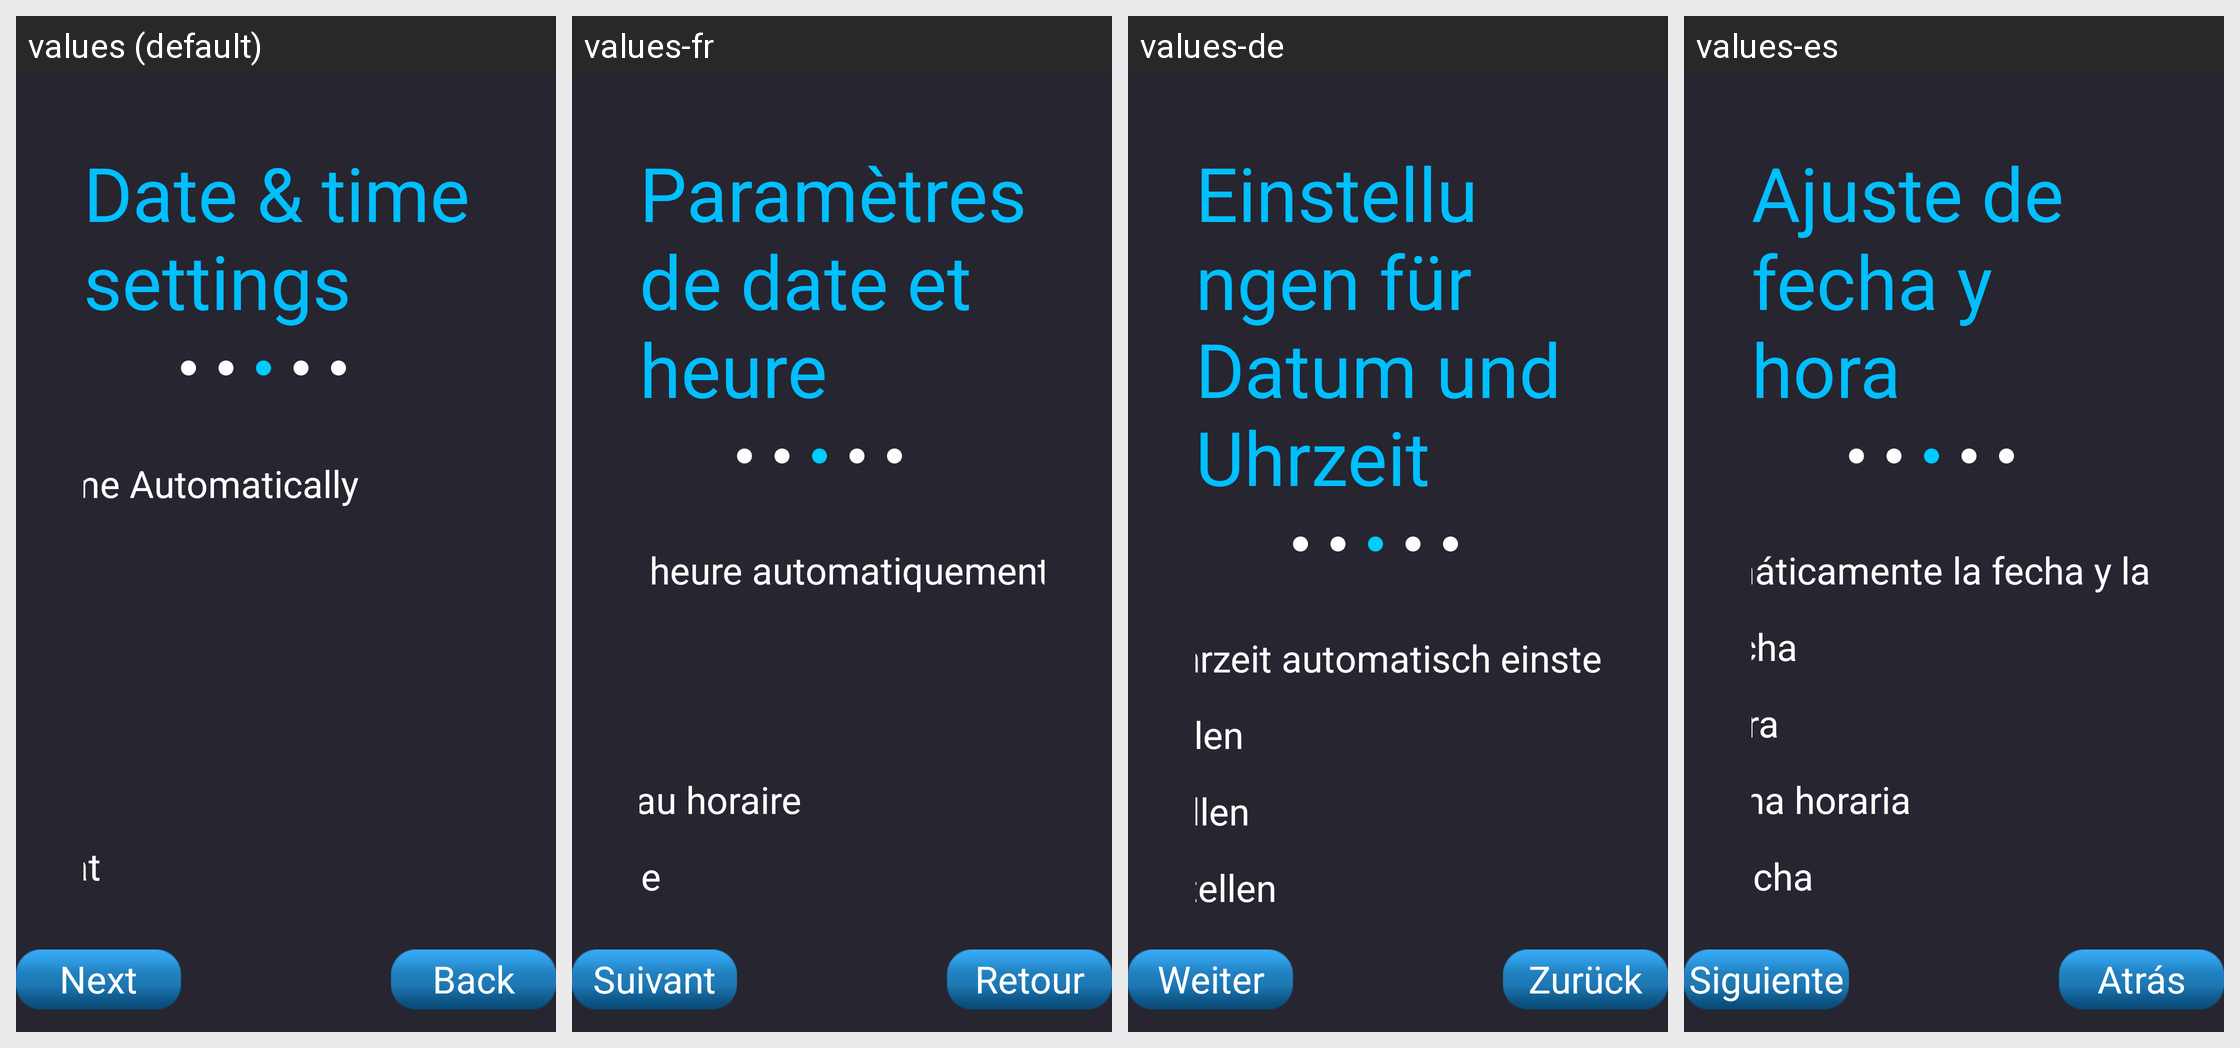

Here is an Android app screen in its default locale and in the app's own translations. Write out the translated-string differences for the strings that appear on this screen.
Android screen res/layout/page_timeset.xml rendered under 4 locales, left to right: values (default), values-fr, values-de, values-es. Device: Nexus 5 (rendered at 1080×1920; each locale shown at half size, 540×960, under a caption strip naming it); theme AppTheme.
Other locales in the repository, not shown: values-ar, values-cs, values-da, values-el, values-fa, values-fi, values-hu-rHU, values-it, values-ja, values-ko, values-nb, values-nl, values-pl, values-pt-rBR, values-ro, values-ru, values-sv, values-th-rTH, values-tr, values-vi-rVN, values-zh-rCN, values-zh-rTW.
Strings drawn on this screen, with the default value and each locale's value (text and hints the layout hard-codes, and strings that could not be matched under every locale, appear in the picture but are not listed):

date_time
  values: Date & time settings
  values-fr: Paramètres de date et heure
  values-de: Einstellungen für Datum und Uhrzeit
  values-es: Ajuste de fecha y hora

auto_time
  values: Set Date & Time Automatically
  values-fr: Définir date et heure automatiquement
  values-de: Datum und Uhrzeit automatisch einstellen
  values-es: Ajustar automáticamente la fecha y la hora

back
  values: Back
  values-fr: Retour
  values-de: Zurück
  values-es: Atrás

next
  values: Next
  values-fr: Suivant
  values-de: Weiter
  values-es: Siguiente
